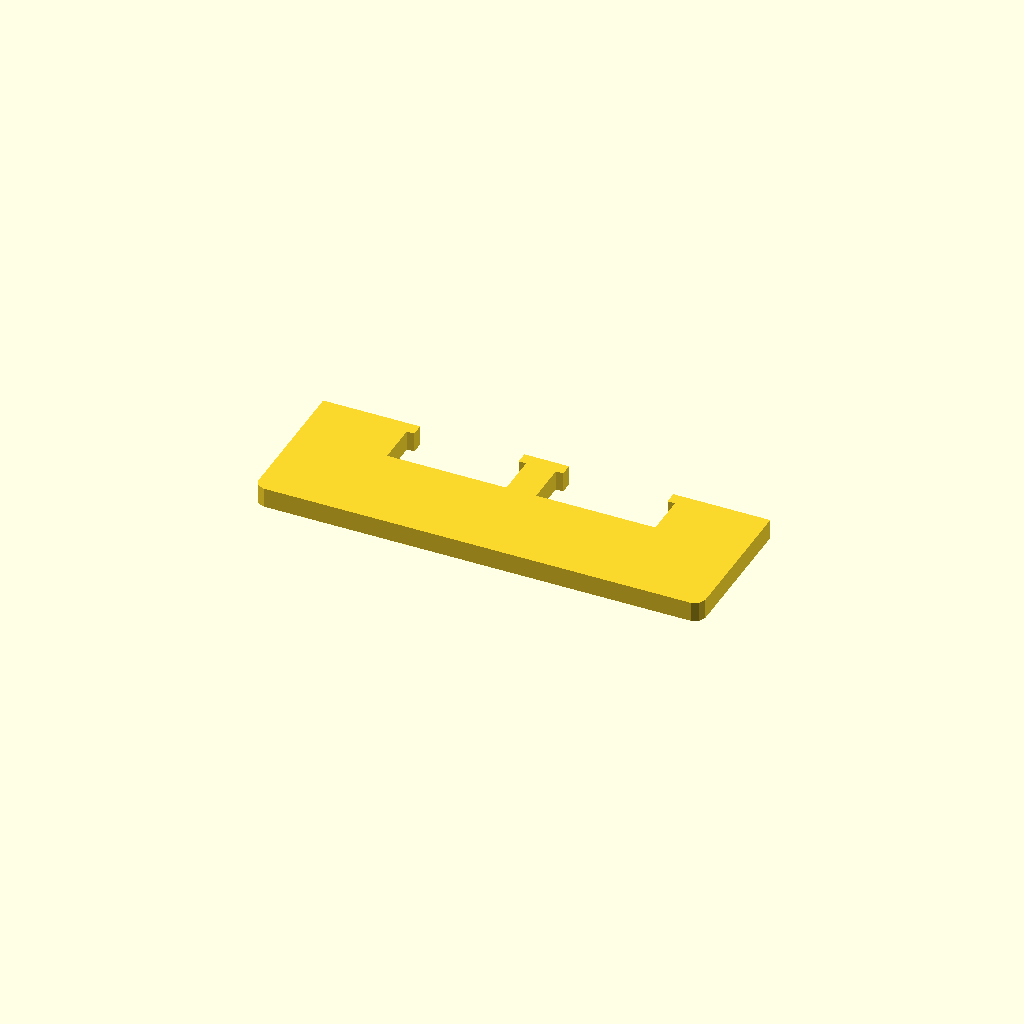
Cell 1: the model at its default parameters.
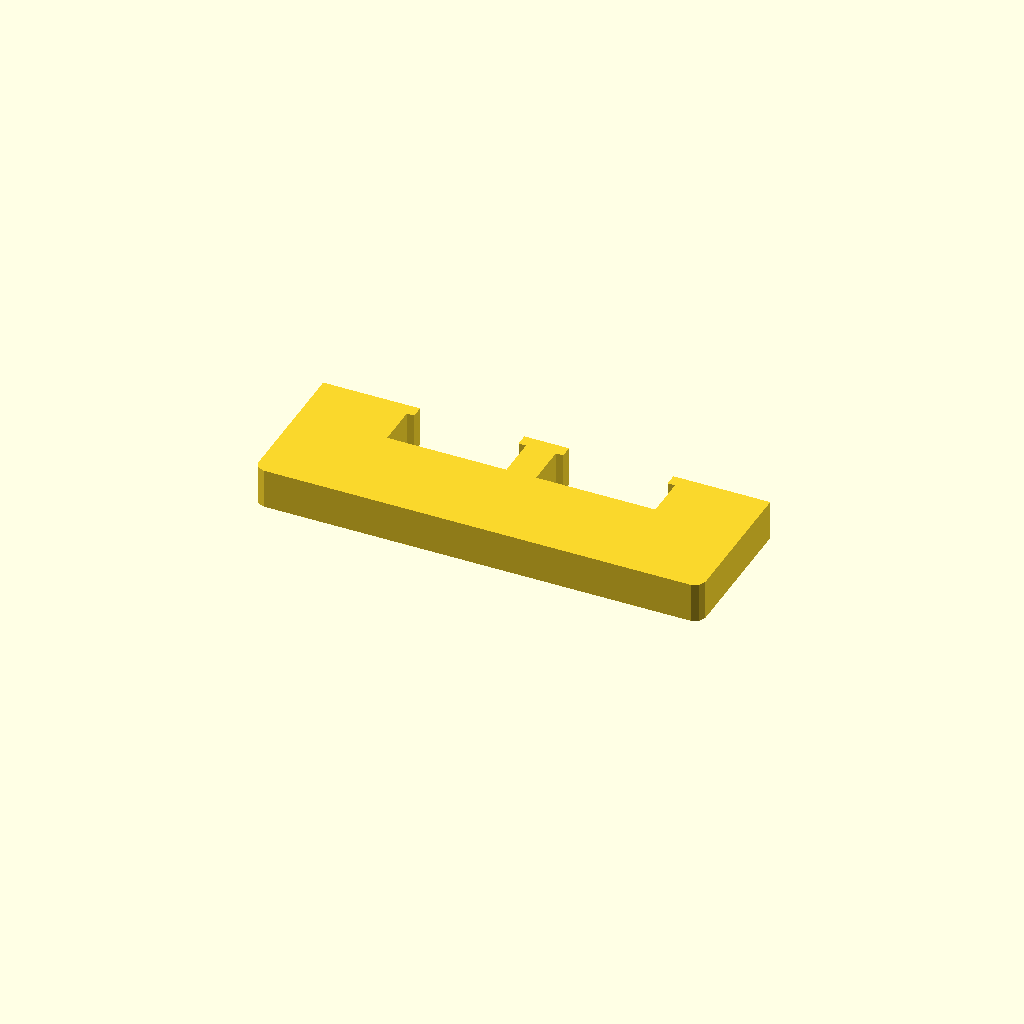
Cell 2 — profile_height set to 16, the other parameters unchanged.
One fixed orthographic camera (rotation 55°, 0°, 25°; colour scheme Cornfield) for every cell.
OpenSCAD source file data/previews/families_v9/scad/overslots.scad:
$fn = 32;
// ----------------------------------------------------------------------
// Oversize slot bar: 180 mm bar with 2 oversize windows
// ----------------------------------------------------------------------

// --- parameters (mm) ---
profile_height = 8;       // extrusion height
profile_points = 24;      // points of the closed outline

profile = [[0, 4], [1.172, 1.172], [4, 0], [176, 0], [178.828, 1.172], [180, 4], [180, 60], [141, 60], [141, 55], [144, 55], [144, 38], [96, 38], [96, 55], [99, 55], [99, 60], [81, 60], [81, 55], [84, 55], [84, 38], [36, 38], [36, 55], [39, 55], [39, 60], [0, 60]];  // single closed polygon, 24 points, counter clockwise

// --- the one profile operation ---
linear_extrude(height = profile_height) polygon(points = profile);
Customizer parameters (derived from the source; name, type, default, range or options):
profile_height: number, default 8
profile_points: number, default 24
